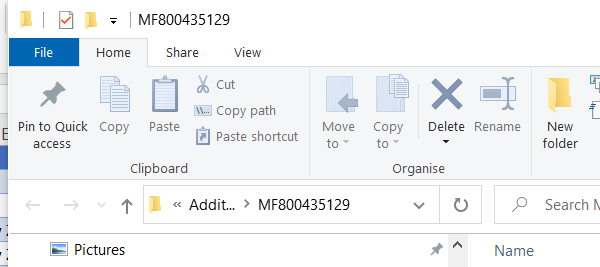
Workflow: generateLink

Step 1: Open Application 'explorer.exe File' on the element in window 'MF*' (explorer.exe)

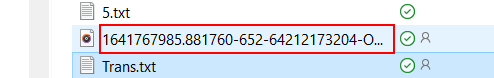
Step 2: click on 'editable text  Name' in window 'MF*' (explorer.exe)

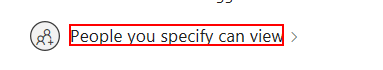
Step 3: click on the element in window 'Share' (onedrive.exe)

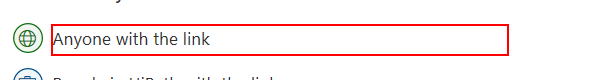
Step 4: click on the element 'Anyone with the link' in window 'Share' (onedrive.exe)

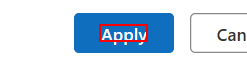
Step 5: click on the element in window 'Share' (onedrive.exe)

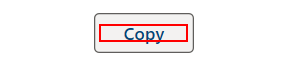
Step 6: click on the element in window 'Share' (onedrive.exe)

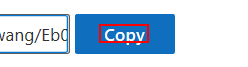
Step 7: click on the element in window 'Share' (onedrive.exe)
